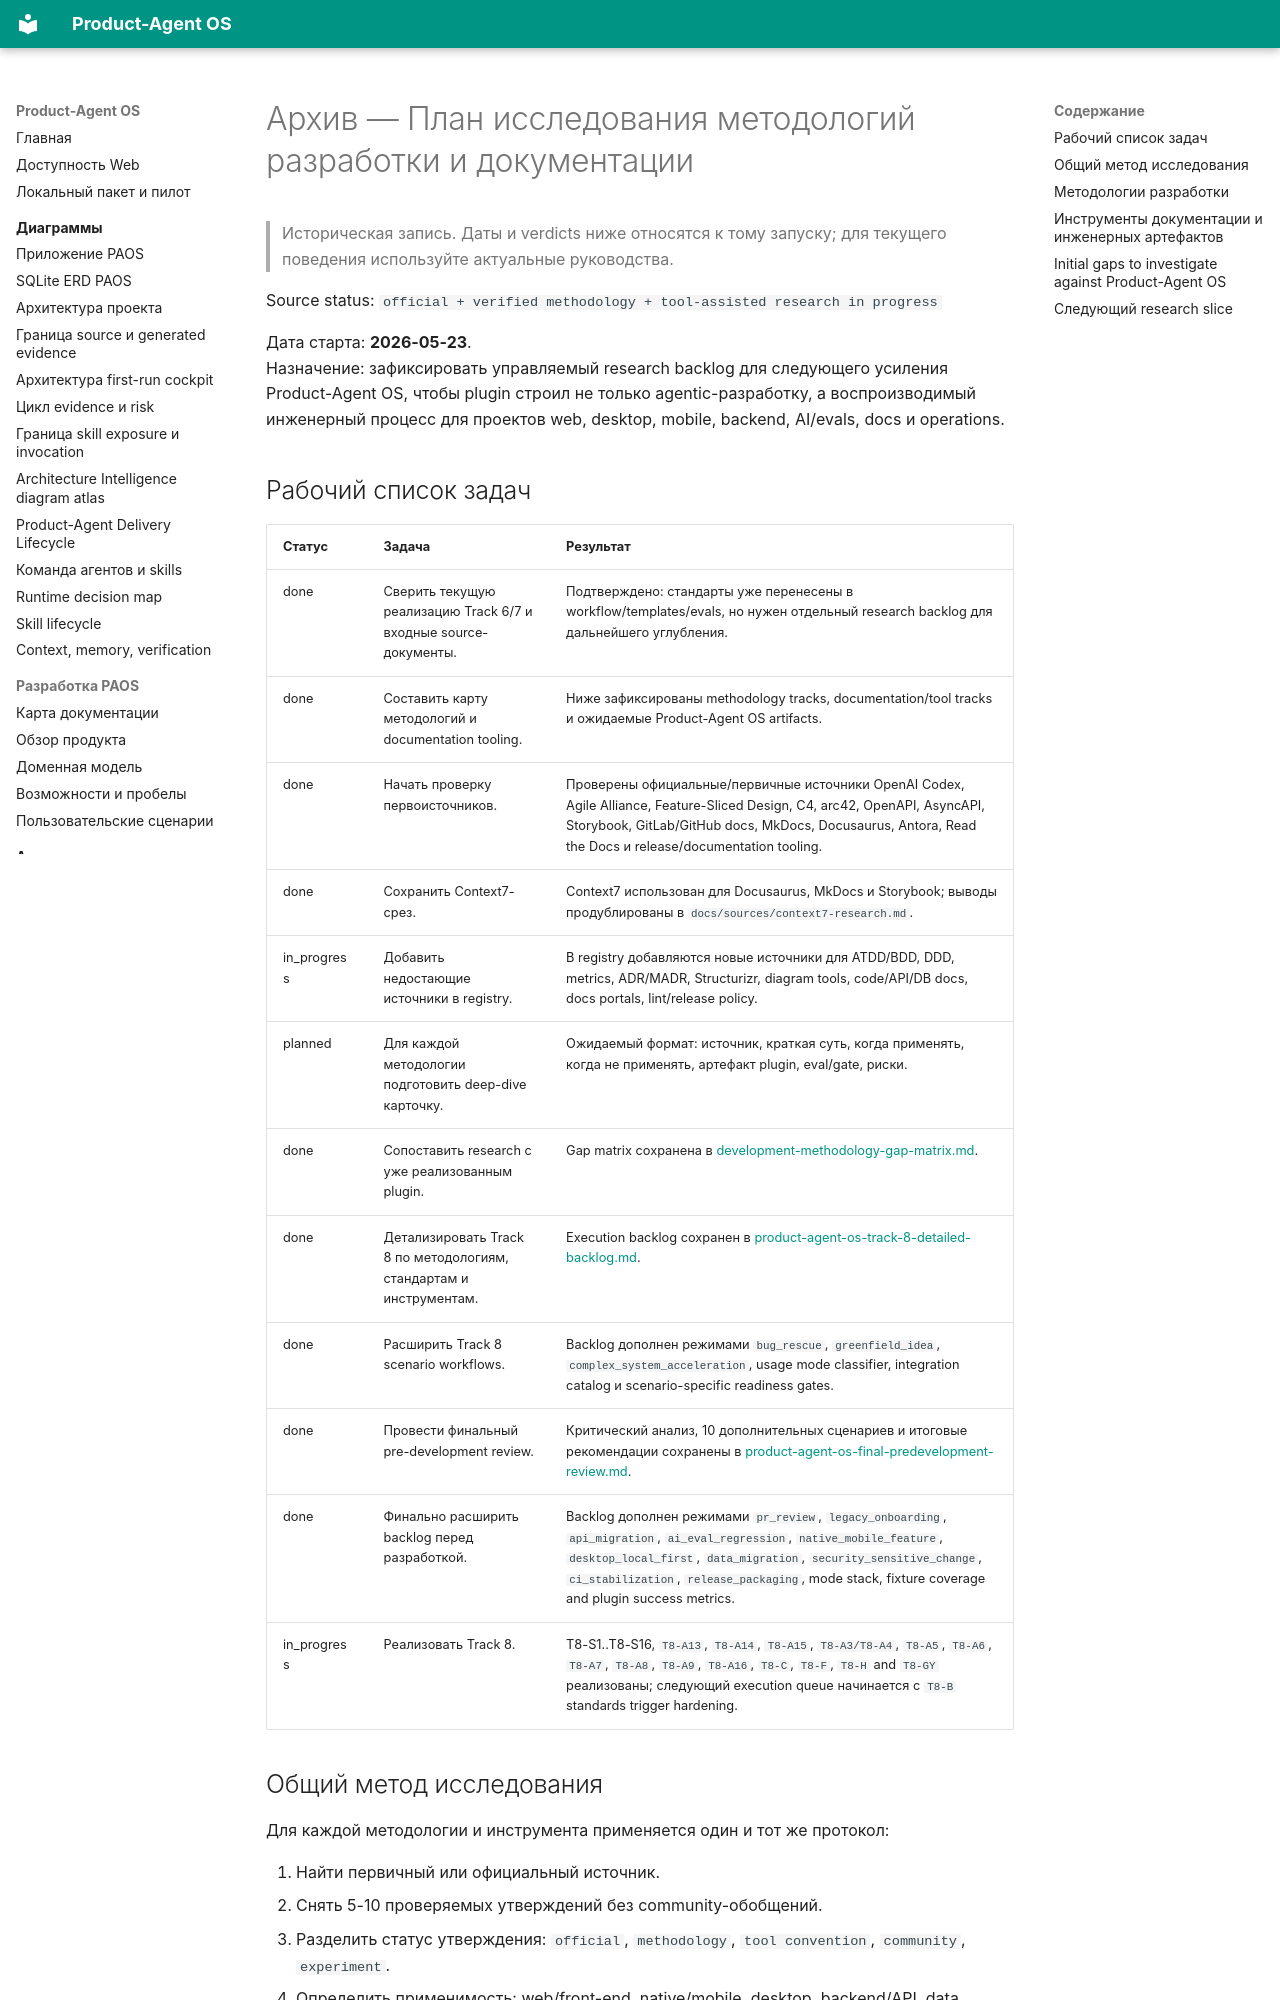

repository: alexroadcaster/product-agent-os · page: sources/development-methodology-research-log.html · generator: mkdocs

---
title: "Архив — План исследования методологий разработки и документации"
---

# Архив — План исследования методологий разработки и документации {#_1}

> Историческая запись. Даты и verdicts ниже относятся к тому запуску; для текущего поведения используйте актуальные руководства.

Source status: `official + verified methodology + tool-assisted research in progress`

Дата старта: **2026-05-23**.  
Назначение: зафиксировать управляемый research backlog для следующего усиления Product-Agent OS, чтобы plugin строил не только agentic-разработку, а воспроизводимый инженерный процесс для проектов web, desktop, mobile, backend, AI/evals, docs и operations.

## Рабочий список задач

| Статус | Задача | Результат |
| --- | --- | --- |
| done | Сверить текущую реализацию Track 6/7 и входные source-документы. | Подтверждено: стандарты уже перенесены в workflow/templates/evals, но нужен отдельный research backlog для дальнейшего углубления. |
| done | Составить карту методологий и documentation tooling. | Ниже зафиксированы methodology tracks, documentation/tool tracks и ожидаемые Product-Agent OS artifacts. |
| done | Начать проверку первоисточников. | Проверены официальные/первичные источники OpenAI Codex, Agile Alliance, Feature-Sliced Design, C4, arc42, OpenAPI, AsyncAPI, Storybook, GitLab/GitHub docs, MkDocs, Docusaurus, Antora, Read the Docs и release/documentation tooling. |
| done | Сохранить Context7-срез. | Context7 использован для Docusaurus, MkDocs и Storybook; выводы продублированы в `docs/sources/context7-research.md`. |
| in_progress | Добавить недостающие источники в registry. | В registry добавляются новые источники для ATDD/BDD, DDD, metrics, ADR/MADR, Structurizr, diagram tools, code/API/DB docs, docs portals, lint/release policy. |
| planned | Для каждой методологии подготовить deep-dive карточку. | Ожидаемый формат: источник, краткая суть, когда применять, когда не применять, артефакт plugin, eval/gate, риски. |
| done | Сопоставить research с уже реализованным plugin. | Gap matrix сохранена в [development-methodology-gap-matrix.md](development-methodology-gap-matrix.md). |
| done | Детализировать Track 8 по методологиям, стандартам и инструментам. | Execution backlog сохранен в [product-agent-os-track-8-detailed-backlog.md](../planning/product-agent-os-track-8-detailed-backlog.md). |
| done | Расширить Track 8 scenario workflows. | Backlog дополнен режимами `bug_rescue`, `greenfield_idea`, `complex_system_acceleration`, usage mode classifier, integration catalog и scenario-specific readiness gates. |
| done | Провести финальный pre-development review. | Критический анализ, 10 дополнительных сценариев и итоговые рекомендации сохранены в [product-agent-os-final-predevelopment-review.md](product-agent-os-final-predevelopment-review.md). |
| done | Финально расширить backlog перед разработкой. | Backlog дополнен режимами `pr_review`, `legacy_onboarding`, `api_migration`, `ai_eval_regression`, `native_mobile_feature`, `desktop_local_first`, `data_migration`, `security_sensitive_change`, `ci_stabilization`, `release_packaging`, mode stack, fixture coverage and plugin success metrics. |
| in_progress | Реализовать Track 8. | T8-S1..T8-S16, `T8-A13`, `T8-A14`, `T8-A15`, `T8-A3/T8-A4`, `T8-A5`, `T8-A6`, `T8-A7`, `T8-A8`, `T8-A9`, `T8-A16`, `T8-C`, `T8-F`, `T8-H` and `T8-GY` реализованы; следующий execution queue начинается с `T8-B` standards trigger hardening. |

## Общий метод исследования

Для каждой методологии и инструмента применяется один и тот же протокол:

1. Найти первичный или официальный источник.
2. Снять 5-10 проверяемых утверждений без community-обобщений.
3. Разделить статус утверждения: `official`, `methodology`, `tool convention`, `community`, `experiment`.
4. Определить применимость: web/front-end, native/mobile, desktop, backend/API, data, AI/evals, docs, operations.
5. Привязать к Product-Agent OS: template, workflow, skill, eval, discovery signal, docs page или staged CI proposal.
6. Зафиксировать failure modes: где методология вредна, избыточна или требует человеческого решения.
7. Добавить проверку: тест, eval gate, docs check, contract check, browser/runtime check или review checklist.
